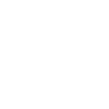
t = 0.00 s
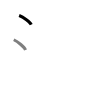
t = 1.50 s
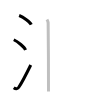
t = 3.25 s
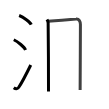
t = 4.75 s
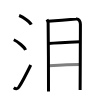
t = 6.50 s
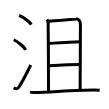
t = 8.00 s

The animated SVG that drew these frames (rendered in a browser with its animation timeline set to each time). Animation: 8 SMIL elements (animate=8); one cycle of 8.00 s.

<svg width="109px" height="109px" viewBox="0 0 px 109px" xmlns="http://www.w3.org/2000/svg" xmlns:xlink="http://www.w3.org/1999/xlink" xml:space="preserve" version="1.1"  baseProfile="full">
<path d="M19.13,15.5c4.28,1.6,11.05,6.6,12.12,9.09" style="fill:none;stroke:black;stroke-width:3;opacity:0">
  <animate attributeType="CSS" attributeName="opacity" from="0" to="1" begin="0s" dur="1s" repeatCount="0" fill="freeze" />
</path>
<path d="M13.75,39.75C17.9,41.56,24.46,47.19,25.5,50" style="fill:none;stroke:black;stroke-width:3;opacity:0">
  <animate attributeType="CSS" attributeName="opacity" from="0" to="1" begin="1s" dur="1s" repeatCount="0" fill="freeze" />
</path>
<path d="M13.75,87.73c1.71,1.27,3.78,1.32,4.86-0.25c3.14-4.57,9.29-16.66,12.14-22.49" style="fill:none;stroke:black;stroke-width:3;opacity:0">
  <animate attributeType="CSS" attributeName="opacity" from="0" to="1" begin="2s" dur="1s" repeatCount="0" fill="freeze" />
</path>
<path d="M46.96,19.59c0.59,1.03,0.98,2.05,1.18,3.06c0.2,1.01,0.43,66.58,0.36,68.81" style="fill:none;stroke:black;stroke-width:3;opacity:0">
  <animate attributeType="CSS" attributeName="opacity" from="0" to="1" begin="3s" dur="1s" repeatCount="0" fill="freeze" />
</path>
<path d="M47.8,21.23c2.27-0.1,26.62-1.98,28.31-2.16c3.03-0.31,4.31,2.67,4.31,5.48c0,1.46-0.18,45.21-0.29,65.39" style="fill:none;stroke:black;stroke-width:3;opacity:0">
  <animate attributeType="CSS" attributeName="opacity" from="0" to="1" begin="4s" dur="1s" repeatCount="0" fill="freeze" />
</path>
<path d="M48.38,43.4c8.12-0.65,24.95-1.44,31.77-1.75" style="fill:none;stroke:black;stroke-width:3;opacity:0">
  <animate attributeType="CSS" attributeName="opacity" from="0" to="1" begin="5s" dur="1s" repeatCount="0" fill="freeze" />
</path>
<path d="M48.84,65.86c6.06-0.36,23.82-1.26,30.83-1.31" style="fill:none;stroke:black;stroke-width:3;opacity:0">
  <animate attributeType="CSS" attributeName="opacity" from="0" to="1" begin="6s" dur="1s" repeatCount="0" fill="freeze" />
</path>
<path d="M30.04,92.13c1.47,0.3,4.16,0.35,5.63,0.3c15.27-0.5,43.46-2.5,58.83-2.5c2.45,0,3.91,0.14,5.14,0.29" style="fill:none;stroke:black;stroke-width:3;opacity:0">
  <animate attributeType="CSS" attributeName="opacity" from="0" to="1" begin="7s" dur="1s" repeatCount="0" fill="freeze" />
</path>
</svg>
